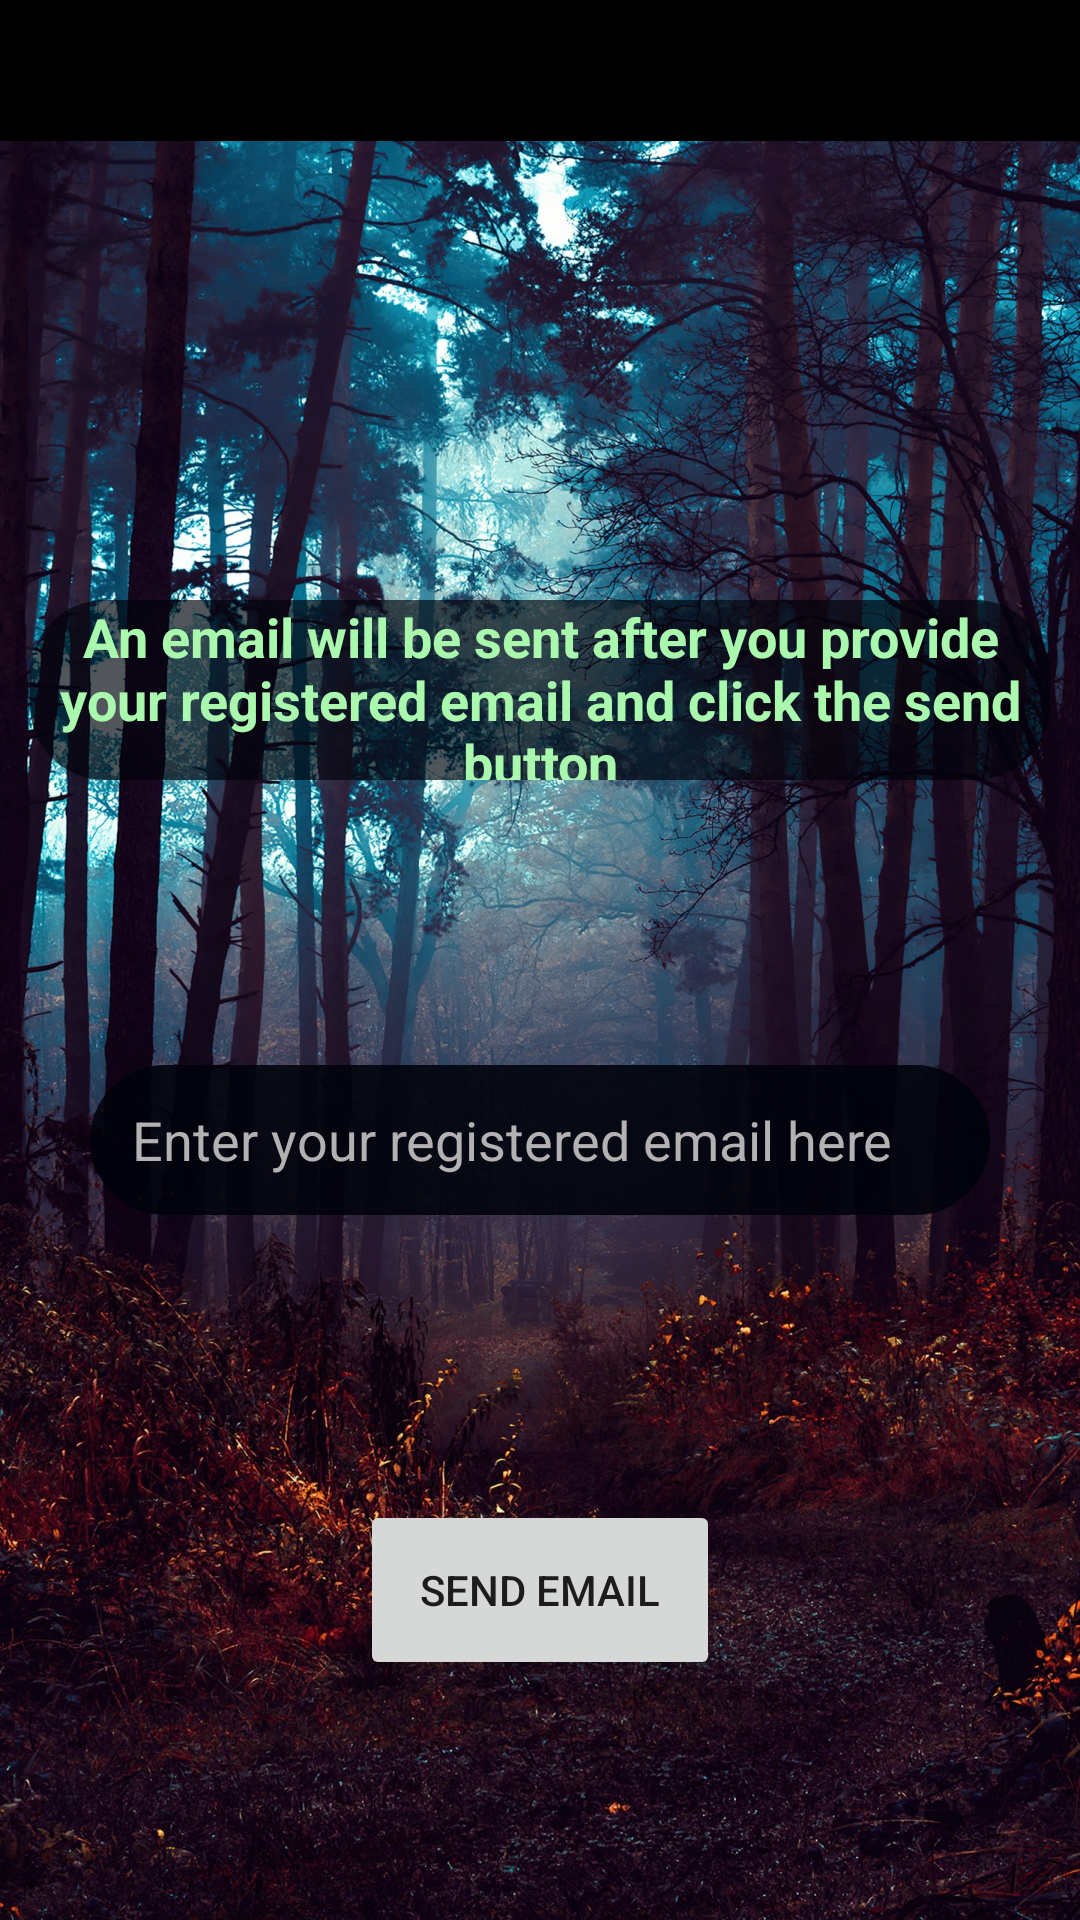

Produce the Android XML layout that renders to this screen, including the resource entries it uses.
<!-- AndroidManifest.xml: application theme Theme.GreenBookApp -->
<!-- res/layout/activity_reset_password.xml -->
<?xml version="1.0" encoding="utf-8"?>
<RelativeLayout xmlns:android="http://schemas.android.com/apk/res/android"
    xmlns:app="http://schemas.android.com/apk/res-auto"
    xmlns:tools="http://schemas.android.com/tools"
    android:layout_width="match_parent"
    android:layout_height="match_parent"
    android:background="@drawable/newpostbg"
    android:alpha="1"
    tools:context=".ResetPasswordActivity">

    <include
        android:id="@+id/forget_password_toolbar"
        layout="@layout/app_bar_layout"/>

    <TextView
        android:layout_width="370dp"
        android:layout_height="60dp"
        android:layout_marginTop="200dp"
        android:layout_marginStart="10dp"
        android:layout_alignParentEnd="true"
        android:gravity="center"
        android:layout_marginEnd="10dp"
        android:layout_alignParentTop="true"
        android:background="@drawable/edittext7nn"
        android:textStyle="bold"
        android:textSize="18dp"
        android:layout_alignParentStart="true"
        android:textColor="#AAF8AE"
        android:text="An email will be sent after you provide your registered email and click the send button"
        />

    <EditText
        android:id="@+id/reset_password_EMAIL"
        android:layout_width="350dp"
        android:layout_height="50dp"
        android:background="@drawable/et7nnnn"
        android:layout_alignParentTop="true"
        android:layout_centerHorizontal="true"
        android:layout_marginTop="355dp"
        android:layout_alignParentStart="true"
        android:layout_alignParentEnd="true"
        android:layout_marginEnd="30dp"
        android:layout_marginStart="30dp"
        android:paddingLeft="14dp"
        android:textColor="#B2FDCD"
        android:textColorHint="#B3B1B1"
        android:hint="Enter your registered email here"
        android:ems="10"
        android:inputType="textEmailAddress" />
    
    <Button
        android:layout_width="150dp"
        android:layout_height="60dp"
        android:id="@+id/reset_password_email_button"
        android:layout_alignParentTop="true"
        android:layout_alignParentStart="true"
        android:layout_alignParentEnd="true"
        android:text="Send Email"
        app:cornerRadius="27dp"
        android:layout_marginTop="500dp"
        android:layout_marginStart="120dp"
        android:layout_marginEnd="120dp"
        />


</RelativeLayout>
<!-- res/layout/app_bar_layout.xml (included above) -->
<?xml version="1.0" encoding="utf-8"?>
<androidx.appcompat.widget.Toolbar xmlns:android="http://schemas.android.com/apk/res/android"
    android:layout_width="match_parent"
    android:layout_height="47dp"
    xmlns:app="http://schemas.android.com/apk/res-auto"
    android:id="@+id/main_app_bar"
    android:background="#000000"
    android:alpha="1"
    android:theme="@style/ThemeOverlay.AppCompat.Dark.ActionBar">
</androidx.appcompat.widget.Toolbar>
<!-- resources referenced by this layout -->
<resources>
  <!-- drawable edittext7nn (drawable) -->
  <?xml version="1.0" encoding="utf-8"?>
  <shape xmlns:android="http://schemas.android.com/apk/res/android"
      android:shape="rectangle">
  
      <solid
          android:color="#A901030C"/>
  
      <corners
          android:radius="25dp"/>
  </shape>
  <!-- drawable et7nnnn (drawable) -->
  <?xml version="1.0" encoding="utf-8"?>
  <shape xmlns:android="http://schemas.android.com/apk/res/android"
      android:shape="rectangle">
  
      <solid
          android:color="#E101030C"/>
  
      <corners
          android:radius="25dp"/>
  </shape>
  <!-- drawable newpostbg: jpeg bitmap (drawable, 906639 bytes) -->
  <style name="Theme.GreenBookApp" parent="Theme.MaterialComponents.DayNight.NoActionBar">
          
          <item name="colorPrimary">#04C370</item>
          <item name="colorPrimaryVariant">@color/purple_700</item>
          <item name="colorOnPrimary">@color/white</item>
          
          <item name="colorSecondary">@color/teal_200</item>
          <item name="colorSecondaryVariant">@color/teal_700</item>
          <item name="colorOnSecondary">@color/black</item>
          
          <item name="android:statusBarColor">@color/black</item>
          <item name="android:windowLightStatusBar">false</item>
          
      </style>
  <color name="purple_700">#14C578</color>
  <color name="white">#FFFFFFFF</color>
  <color name="teal_200">#FF03DAC5</color>
  <color name="teal_700">#FF018786</color>
  <color name="black">#FF000000</color>
</resources>
